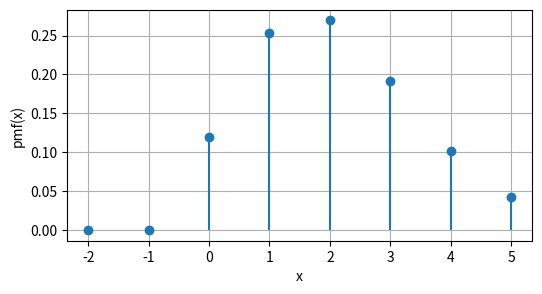

Generate this figure with matplotlib:
import numpy as np
import pandas as pd
from scipy import stats
import matplotlib.pyplot as plt
from matplotlib.patches import Rectangle
import seaborn as sns

# Respuesta

print("Definimos la variable aleatoria N_RM como el númeo de goles que el Real Madrid marca por partido.")
print("La variable aleatoria N_RM sigue una distribución de Poisson con parámetro lambda_RM.")
print("Usando la informacion del enunciado sabemos que lambda_RM = E[N_RM] = 2.125 goles.")
lmda_RM = 2.125
N_RM = stats.poisson(lmda_RM)
prob = 1- N_RM.pmf(0)
print("La probabilidad de que el Real Madrid marque al menos un gol es: P(N_RM>=1) = 1-P(N_RM=0)")
print(f"P(N_RM>=1) = 1 - P(N_RM=0) = 1 - {N_RM.pmf(0)} = {prob} ")

# Respuesta

print("La probabilidad de que el Real Madrid marque entre 2 y 4 goles es: P(2<=N_RM & N_RM<=4)")
print("P(2<=N_RM & N_RM<=4) = P(N_RM<=4) - P(N_RM<=2) + P(N_RM=2)  = "\
      , N_RM.cdf(4) -  N_RM.cdf(2) +  N_RM.pmf(2))
print("También se podría calcular como: P(2<=N_RM>=4) = P(N_RM=2) + P(N_RM=3) + P(N_RM=4) =", N_RM.pmf(2) + N_RM.pmf(3) + N_RM.pmf(4))

# Respuesta

print('Se pide el valor de la variable más probable (la moda). Pintando la función de masa de probabilidad se puede encontrar fácilmente:')

# puntos en los que se evalua la función para representarla
xs = range(-2, 6)

# usando "alfileres"
fig = plt.figure(1, figsize=(6, 3))
plt.stem(xs, N_RM.pmf(xs), basefmt='none')
#plt.ylim(0, 1) para ver mejor las diferencias
plt.xlabel('x')
plt.ylabel('pmf(x)')
plt.grid()
plt.show()
print("Si miramos el gráfico podemos ver que el número de goles más probable es 2 (seguido de cerca por el valor 1).")

print("Se puede calcular automáticamente con la función argmax: valor buscado = argmax(pmf())")
index_moda = np.argmax(N_RM.pmf(xs))
prob_moda = N_RM.pmf(xs)[index_moda]
print(f"El número de goles más probable es {xs[index_moda]} con una probabilidad de {prob_moda}.")

# Respuesta

print("Definimos el suceso D: El delantero juega esta semana. Hay dos sucesos (juega o no), que constituyen una partición disjunta del espacio muestral.")
Prob_D = 0.6
Prob_No_D = 0.4

print("La variable N_RM_D representa el número de goles que el Madrid marca si el delantero juega\
y sigue una distribción de Poisson de parámetro 2.5 ")
lmda_RM_D = 2.5
N_RM_D = stats.poisson(lmda_RM_D)

print("La variable N_RM_No_D representa el número de goles que el Madrid marca si el delantero no juega esta semana\
y sigue una distribución de Poisson de parámetro 1.5")
lmda_RM_No_D = 1.5
N_RM_No_D = stats.poisson(lmda_RM_No_D)

Prob_N_RM_3 = N_RM_D.pmf(3)*Prob_D + N_RM_No_D.pmf(3)*Prob_No_D
print("Usando la ley de la probabilidad total obtenemos que la probabilidad de que el Madrid marque tres goles es:")
print(f"P(N_RM=3) = P(N_RM=3|D) P(D) +  P(N_RM=3|No_D) P(No_D) = {N_RM_D.pmf(3)} * {Prob_D} + {N_RM_No_D.pmf(3)} * {Prob_No_D} = {Prob_N_RM_3}")

Prob_D_sabiendo_N_RM_3 = N_RM_D.pmf(3)*Prob_D/Prob_N_RM_3
print("Finalmente usando el Teorema de Bayes obtenemos: P(D|N_RM=3) = P(N_RM=3|D)*P(D)/ P(N_RM=3)")
print(f"P(D|N_RM=3) = P(N_RM=3|D)*P(D)/ P(N_RM=3) = {N_RM_D.pmf(3)} * {Prob_D} / {Prob_N_RM_3}  = {Prob_D_sabiendo_N_RM_3}")

# Respuesta

print("La variable N_AT representa el número de goles que el Atlético de Madrid marca por partido\
 y sigue una distribución de Poisson de parámetro 2.14")
lmda_AT = 2.14
N_AT = stats.poisson(lmda_AT)

print("La variable N_B representa el número de goles que el Barcelona marca por partido\
 y sigue una distribución de Poisson de parámetro 1.9")
lmda_B = 1.9
N_B = stats.poisson(lmda_B)

print("La variable N_T representa el número de goles totales: N_T = N_AT + N_B")
lmda_total = lmda_AT + lmda_B
N_T = stats.poisson(lmda_total)

print(f"Por la ley de reproducibilidad N_T sigue una distribución de Poisson de parámetro {lmda_AT} + {lmda_B} = {lmda_total}")

prob = 1-N_T.cdf(1)
print("Por tanto, la probabilidad de que se marquen al menos dos goles en un partido es: ")
print(f"P(N_T>=2) = P(N_T>1) = 1 - P(N_T<=1) = {prob}")

# Respuesta

print("Se pide la probabilidad condicionada P(N_AT > N_B | N_T = 3), siendo N_T = N_AT + N_B")

print("Por la definición de probabilidad condicionada obtenemos que:")
print("P(N_AT > N_B | N_T=3) = P(N_AT - N_B>0 | N_T=3) = P(N_AT - N_B>0 y N_T=3)/P(N_T=3)")

Pr_total_3 = N_T.pmf(3)
print("\nLa probabilidad del denominador se calcula con la ley reproductibilidad de la distribución de Poisson, como en el apartado anterior.")
print(f"P(N_T = 3) = {Pr_total_3}")

print("\nEl numerador implica calcular la probabilidad de que gane el Atlético y se metan 3 goles.")
print("Para calcular el numerador consideramos las 4 posibles opciones que hay, dado que N_T = 3:")
print(" Atleti | Barca")
print("    0       3  ")
print("    1       2  ")
print("    2       1    -> Gana Atleti")
print("    3       0    -> Gana Atleti")
print("La probabilidad del numerador entonces se puede calcular fácilmente así:")
print("P(N_AT - N_B>0 y N_T=3) = P( (N_AT=2 y N_B=1) o (N_AT=3 y N_B=0) )")
print("Considerando que son sucesos independientes (los compuestos y los simples):")
print("P( (N_AT=2 y N_B=1) o (N_AT=3 y N_B=0) ) = P(N_AT=2 y N_B=1) + P(N_AT=3 y N_B=0) = ")
print("P(N_AT=2)*P(N_B=1) + P(N_AT=3)*P(N_B=0)")

print("Estas probabilidades se calculan fácilmente")
Pr_AT_3 = N_AT.pmf(3)
Pr_AT_2 = N_AT.pmf(2)
Pr_B_0 = N_B.pmf(0)
Pr_B_1 = N_B.pmf(1)
Pr_numerador = Pr_AT_2*Pr_B_1  +  Pr_AT_3*Pr_B_0
Pr_final = Pr_numerador/Pr_total_3

print(f"Por tanto P(N_AT - N_B>0 y N_T=3) = {Pr_AT_2*Pr_B_1} + {Pr_AT_3*Pr_B_0} = {Pr_numerador}")
print(f"Finalmente obtenemos que la probabilidad buscada es {Pr_final}")

# Respuesta

print("Para calcular la probabilidad pedida necesitamos conocer como se distribuye la v.a.")
print("N_MED_TEMP_AT: nº medio de goles del Atleti en una temporada.")

print("\nN_MED_TEMP_AT es el promedio de 50 variables N_AT, i.i.d. distibuidas según una Poisson de lambda = 2.14")
print(f"Por el Teorema central del Límite sabemos que una buena aproximación de la distribución de la v.a. N_MED_TEMP_AT es:")
print(f"N_MED_TEMP_AT ~ Normal(mu_N_MED_TEMP_AT, var_N_MED_TEMP_AT), en donde")
mu_N_MED_TEMP_AT = lmda_AT
var_N_MED_TEMP_AT = lmda_AT/50
print(f" - la media mu_N_MED_TEMP_AT = lmda_AT = {mu_N_MED_TEMP_AT}")
print(f" - la varianza var_N_MED_TEMP_AT = var(N_AT)/ 50 = {N_AT.var()} / 50 = {var_N_MED_TEMP_AT}")

N_MED_TEMP_AT = stats.norm(loc = mu_N_MED_TEMP_AT, scale = np.sqrt(var_N_MED_TEMP_AT))
prob_pedida_aprox = 1 - N_MED_TEMP_AT.cdf(2.5)
print("\nPor tanto, la probabilidad pedida P(Media Temporada > 2.5), aproximando la media de las 50 v.a. iid, vale:")
print(f"P(N_MED_TEMP_AT>2.5) = 1 - P(N_MED_TEMP_AT<=2.5) = {prob_pedida_aprox}")

# Calculo exacto (no pedido, pero por curiosidad para comparar y confirmar)

print("\n\n ** CÁLCULO EXACTO usando la reproductividad de la suma de poissones iid **")
print("N_MED_TEMP_AT = N_SUM_TEMP_AT/50, donde N_SUM_TEMP_AT es la suma de 50 v.a. i.i.d. N_AT. Siendo N_AT una Poisson de lambda = 2.14")
print("Como la Poisson es reproductiva, N_SUM_TEMP_AT seguirá también una Poisson de lambda = 50 * 2.14")
lmda_50 = 50 * lmda_AT
N_SUM_TEMP_AT = stats.poisson(lmda_50)

print(f"Aplicando el cambio de variable en la entrada hay que evaluar en: {2.5 * 50}")
prob_pedida_exacta = 1 - N_SUM_TEMP_AT.cdf(2.5 * 50)
print("La probabilidad pedida se puede calcular de forma exacta a partir de la v.a. N_SUM_TEMP_AT, considerando el cambio de escala directamente")
print(f"La Probabilidad exacta es {prob_pedida_exacta}")
